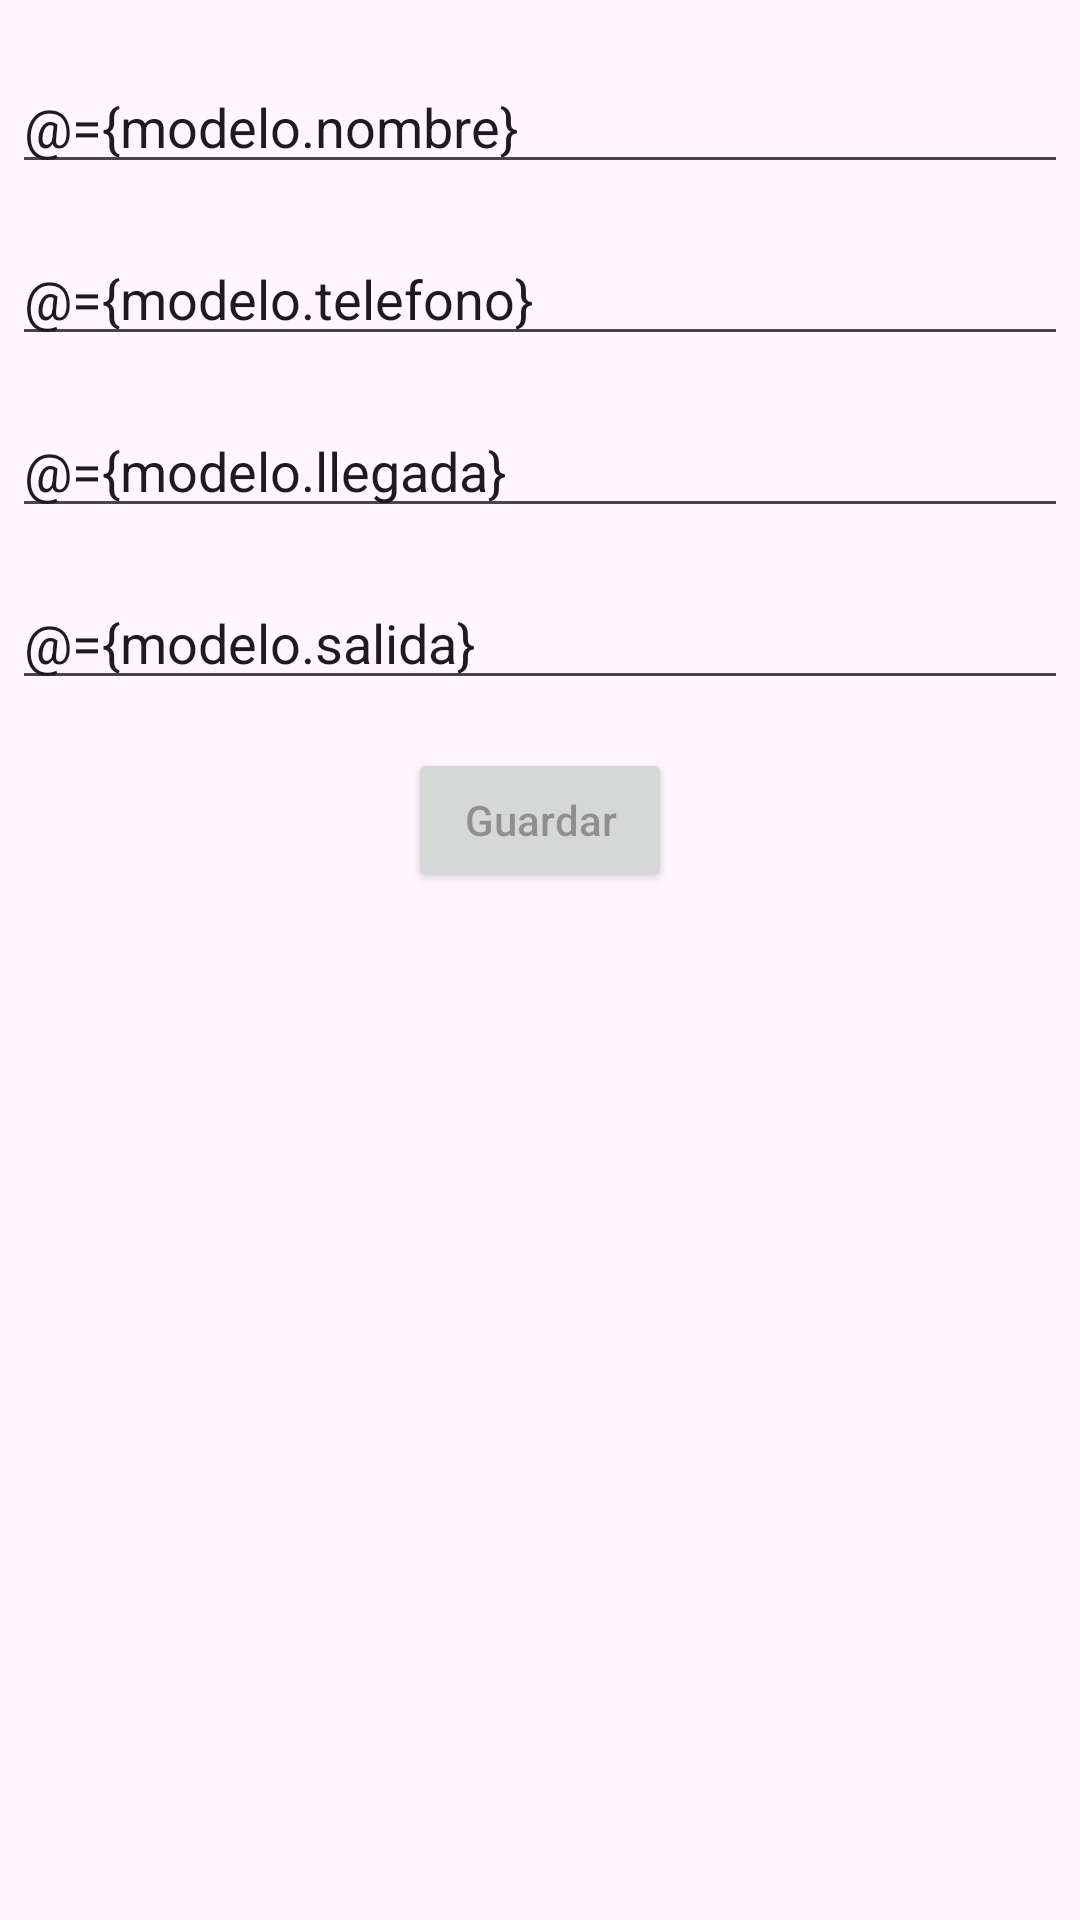

The Android layout XML behind this screen, and the referenced resources:
<!-- AndroidManifest.xml: application theme Theme.Rutas -->
<!-- res/layout/activity_formulario.xml -->
<?xml version="1.0" encoding="utf-8"?>
<layout xmlns:android="http://schemas.android.com/apk/res/android"
    xmlns:app="http://schemas.android.com/apk/res-auto"
    xmlns:tools="http://schemas.android.com/tools">

    <data>

        <variable
            name="modelo"
            type="com.example.rutas.viewmodel.FormularioViewModel" />
    </data>

    <androidx.constraintlayout.widget.ConstraintLayout
        android:layout_width="match_parent"
        android:layout_height="match_parent"
        android:padding="4dp"
        tools:context=".ui.FormularioActivity">

        <EditText
            android:id="@+id/etNombre"
            android:layout_width="match_parent"
            android:layout_height="wrap_content"
            android:layout_marginTop="16dp"
            android:hint="@string/nombre"
            android:text="@={modelo.nombre}"
            app:layout_constraintEnd_toEndOf="parent"
            app:layout_constraintStart_toStartOf="parent"
            app:layout_constraintTop_toTopOf="parent"></EditText>

        <EditText
            android:id="@+id/etTelefono"
            android:layout_width="match_parent"
            android:layout_height="wrap_content"
            android:layout_marginTop="16dp"
            android:hint="@string/telefono"
            android:text="@={modelo.telefono}"
            app:layout_constraintEnd_toEndOf="parent"
            app:layout_constraintStart_toStartOf="parent"
            app:layout_constraintTop_toBottomOf="@id/etNombre"></EditText>

        <EditText
            android:id="@+id/etLlegada"
            android:layout_width="match_parent"
            android:layout_height="wrap_content"
            android:layout_marginTop="16dp"
            android:hint="@string/llegada"
            android:text="@={modelo.llegada}"
            app:layout_constraintEnd_toEndOf="parent"
            app:layout_constraintStart_toStartOf="parent"
            app:layout_constraintTop_toBottomOf="@id/etTelefono"></EditText>

        <EditText
            android:id="@+id/etSalida"
            android:layout_width="match_parent"
            android:layout_height="wrap_content"
            android:layout_marginTop="16dp"
            android:hint="@string/salida"
            android:text="@={modelo.salida}"
            app:layout_constraintEnd_toEndOf="parent"
            app:layout_constraintStart_toStartOf="parent"
            app:layout_constraintTop_toBottomOf="@id/etLlegada"></EditText>

        <Button
            android:id="@+id/btnGuardar"
            android:layout_width="wrap_content"
            android:layout_height="wrap_content"
            android:layout_marginTop="16dp"
            android:hint="@string/guardar"
            android:onClick="@{()->modelo.guardarUsuario()}"
            app:layout_constraintEnd_toEndOf="parent"
            app:layout_constraintStart_toStartOf="parent"
            app:layout_constraintTop_toBottomOf="@id/etSalida"></Button>

        <LinearLayout
            android:id="@+id/linearEditar"
            android:layout_width="match_parent"
            android:layout_height="wrap_content"
            android:orientation="horizontal"
            app:layout_constraintStart_toStartOf="parent"
            app:layout_constraintEnd_toEndOf="parent"
            app:layout_constraintTop_toBottomOf="@id/btnGuardar"
            android:layout_marginTop="16dp"
            android:gravity="center_horizontal"
            android:visibility="gone">

            <Button
                android:id="@+id/btnEditar"
                android:layout_width="wrap_content"
                android:layout_height="wrap_content"
                android:hint="@string/editar"
                android:onClick="@{()->modelo.guardarUsuario()}"
                android:layout_marginRight="4dp"></Button>
            <Button
                android:id="@+id/btnBorrar"
                android:layout_width="wrap_content"
                android:layout_height="wrap_content"
                android:hint="@string/borrar"
                ></Button>
        </LinearLayout>
    </androidx.constraintlayout.widget.ConstraintLayout>
</layout>
<!-- resources referenced by this layout -->
<resources>
  <string name="borrar">Borrar</string>
  <string name="editar">Editar</string>
  <string name="guardar">Guardar</string>
  <string name="llegada">Llegada</string>
  <string name="nombre">Nombre del bus</string>
  <string name="salida">Salida</string>
  <string name="telefono">Teléfono</string>
  <style name="Theme.Rutas" parent="Base.Theme.Rutas" />
  <style name="Base.Theme.Rutas" parent="Theme.Material3.DayNight.NoActionBar">
          
          
      </style>
</resources>
